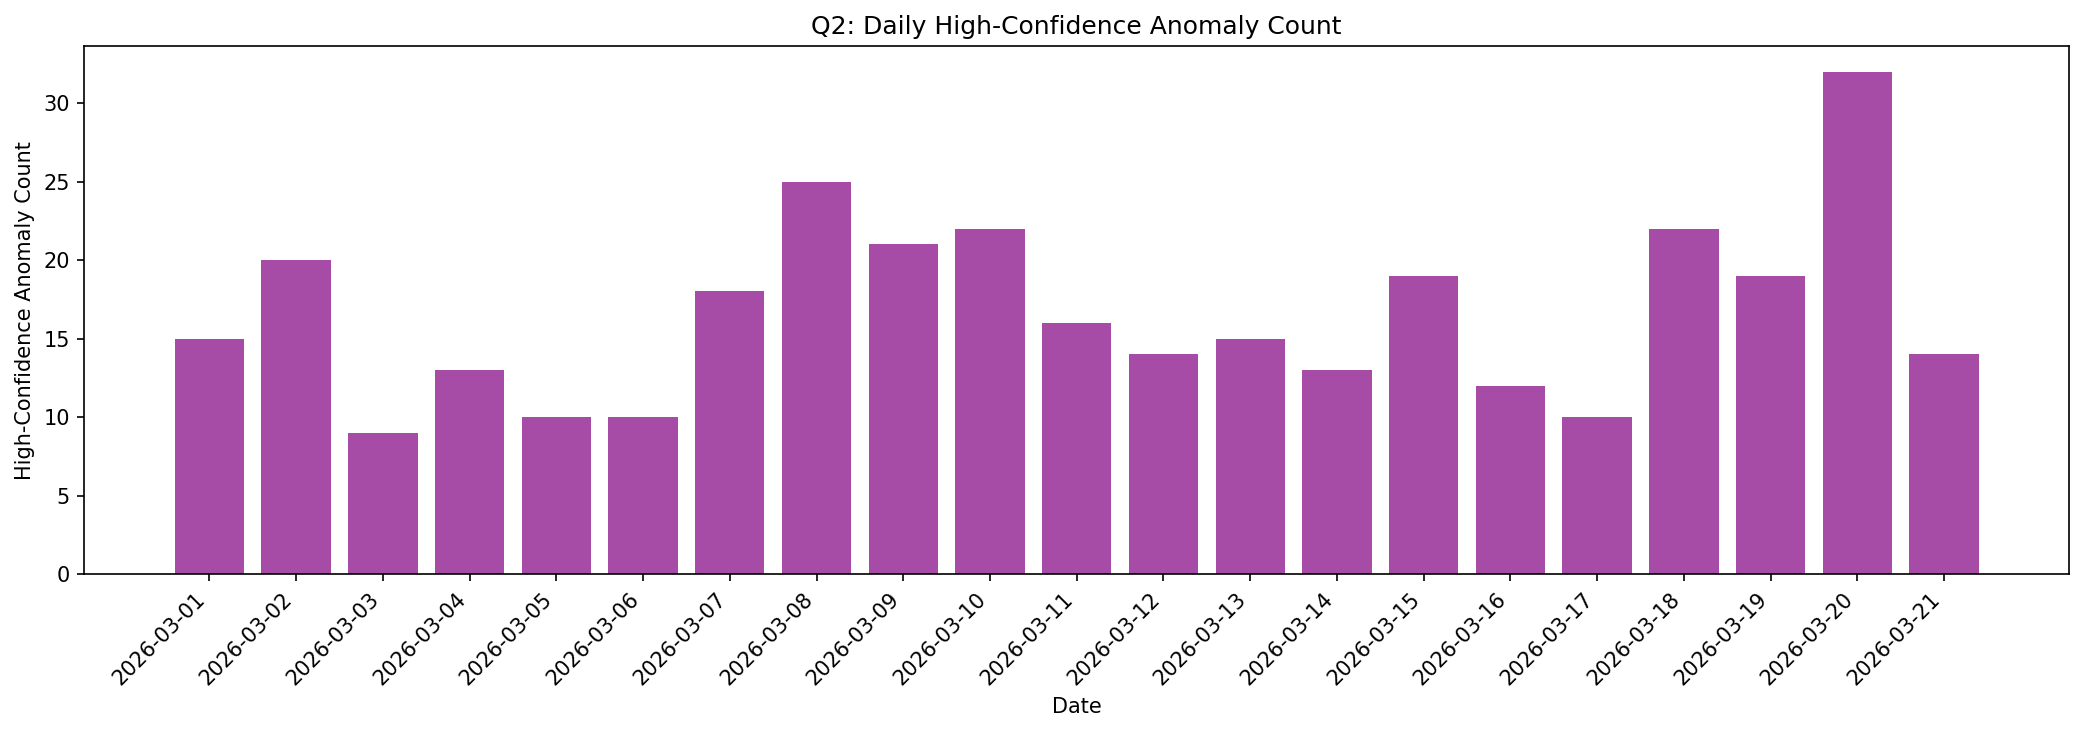

Source data for this figure (header and first rows):
aggregate_date, iso_anomaly, ocsvm_anomaly, ae_anomaly, methods_agree, high_confidence_anomaly, mean_download_kbps, mean_latency_ms
2026-03-20, 31, 38, 35, 104, 32, 146254, 39.59
2026-03-08, 25, 23, 25, 73, 25, 147099, 37.46
2026-03-18, 24, 22, 24, 70, 22, 149893, 37.52
2026-03-10, 21, 28, 19, 68, 22, 157162, 37.0
2026-03-09, 20, 20, 22, 62, 21, 151020, 38.42
2026-03-02, 24, 22, 25, 71, 20, 159306, 35.85
2026-03-15, 23, 19, 20, 62, 19, 155686, 38.31
2026-03-19, 15, 23, 23, 61, 19, 146167, 35.89
2026-03-07, 24, 20, 26, 70, 18, 156133, 36.04
2026-03-11, 15, 17, 19, 51, 16, 150309, 36.33
2026-03-13, 16, 20, 15, 51, 15, 148463, 37.07
2026-03-01, 17, 20, 14, 51, 15, 165207, 35.32
2026-03-21, 21, 18, 19, 58, 14, 149112, 37.7
2026-03-12, 14, 18, 16, 48, 14, 143746, 36.28
2026-03-14, 17, 14, 19, 50, 13, 158985, 37.66
2026-03-04, 22, 15, 20, 57, 13, 161125, 35.49
2026-03-16, 16, 14, 18, 48, 12, 144989, 36.58
2026-03-06, 12, 17, 9, 38, 10, 149053, 35.54
2026-03-05, 18, 10, 18, 46, 10, 153976, 35.71
2026-03-17, 16, 12, 7, 35, 10, 146171, 36.32
2026-03-03, 14, 17, 12, 43, 9, 155983, 35.19
